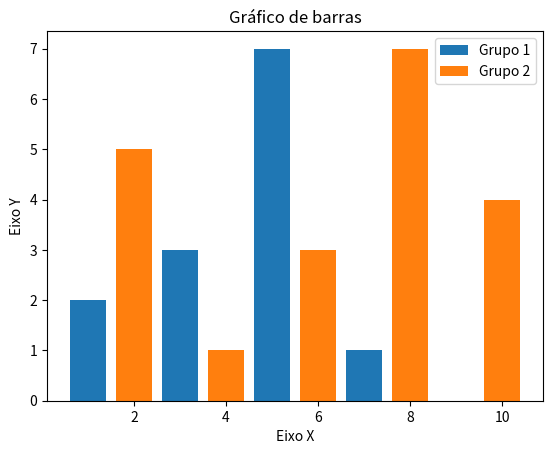

Recreate this plot in Python.
#Visualização de dados em python

import matplotlib.pyplot as plt

x1 = [1,3,5,7,9]
y1 = [2,3,7,1,0]

x2 = [2,4,6,8,10]
y2 = [5,1,3,7,4]

titulo = "Gráfico de barras"
eixox = "Eixo X"
eixoy = "Eixo Y"
#Titulo
plt.title(titulo)
#Legendas
plt.xlabel(eixox)
plt.ylabel(eixoy)

plt.bar(x1,y1, label = "Grupo 1")
plt.bar(x2,y2, label = "Grupo 2")
plt.legend()

plt.show()

